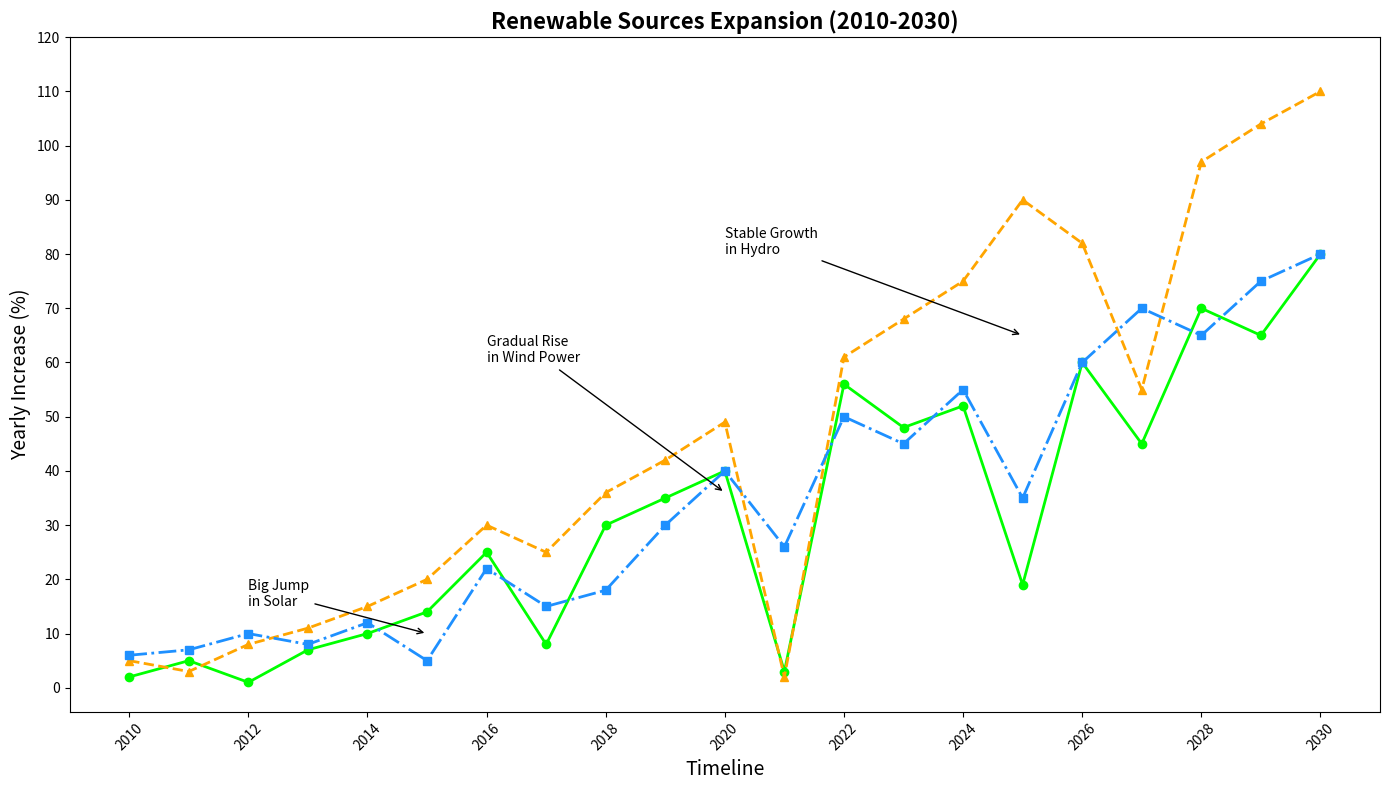

Reproduce this figure in Python.
import matplotlib.pyplot as plt
import numpy as np

years = np.arange(2010, 2031)
solar_growth = [2, 5, 1, 7, 10, 14, 25, 8, 30, 35, 40, 3, 56, 48, 52, 19, 60, 45, 70, 65, 80]
wind_growth = [5, 3, 8, 11, 15, 20, 30, 25, 36, 42, 49, 2, 61, 68, 75, 90, 82, 55, 97, 104, 110]
hydro_growth = [6, 7, 10, 8, 12, 5, 22, 15, 18, 30, 40, 26, 50, 45, 55, 35, 60, 70, 65, 75, 80]

plt.figure(figsize=(14, 8))

plt.plot(years, solar_growth, color='#00FF00', marker='o', linewidth=2, linestyle='-')
plt.plot(years, wind_growth, color='#FFA500', marker='^', linewidth=2, linestyle='--')
plt.plot(years, hydro_growth, color='#1E90FF', marker='s', linewidth=2, linestyle='-.')

plt.title('Renewable Sources Expansion (2010-2030)', fontsize=16, fontweight='bold')
plt.xlabel('Timeline', fontsize=14)
plt.ylabel('Yearly Increase (%)', fontsize=14)

plt.annotate('Big Jump\nin Solar', xy=(2015, 10), xytext=(2012, 15),
             arrowprops=dict(facecolor='black', arrowstyle='->'), fontsize=10)
plt.annotate('Gradual Rise\nin Wind Power', xy=(2020, 36), xytext=(2016, 60),
             arrowprops=dict(facecolor='black', arrowstyle='->'), fontsize=10)
plt.annotate('Stable Growth\nin Hydro', xy=(2025, 65), xytext=(2020, 80),
             arrowprops=dict(facecolor='black', arrowstyle='->'), fontsize=10)

plt.xticks(years[::2], rotation=45)
plt.yticks(np.arange(0, 121, 10))

plt.tight_layout()
plt.show()
